The GitHub repository saitoaryane/treelearning contains a labelled image folder "treelearning" with 2 categories: not tree, tree. Examples follow, each with its label.

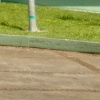
Label: not tree

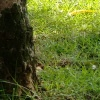
Label: tree

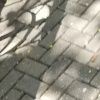
Label: not tree

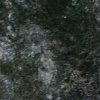
Label: tree

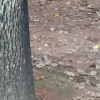
Label: not tree

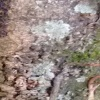
Label: tree
